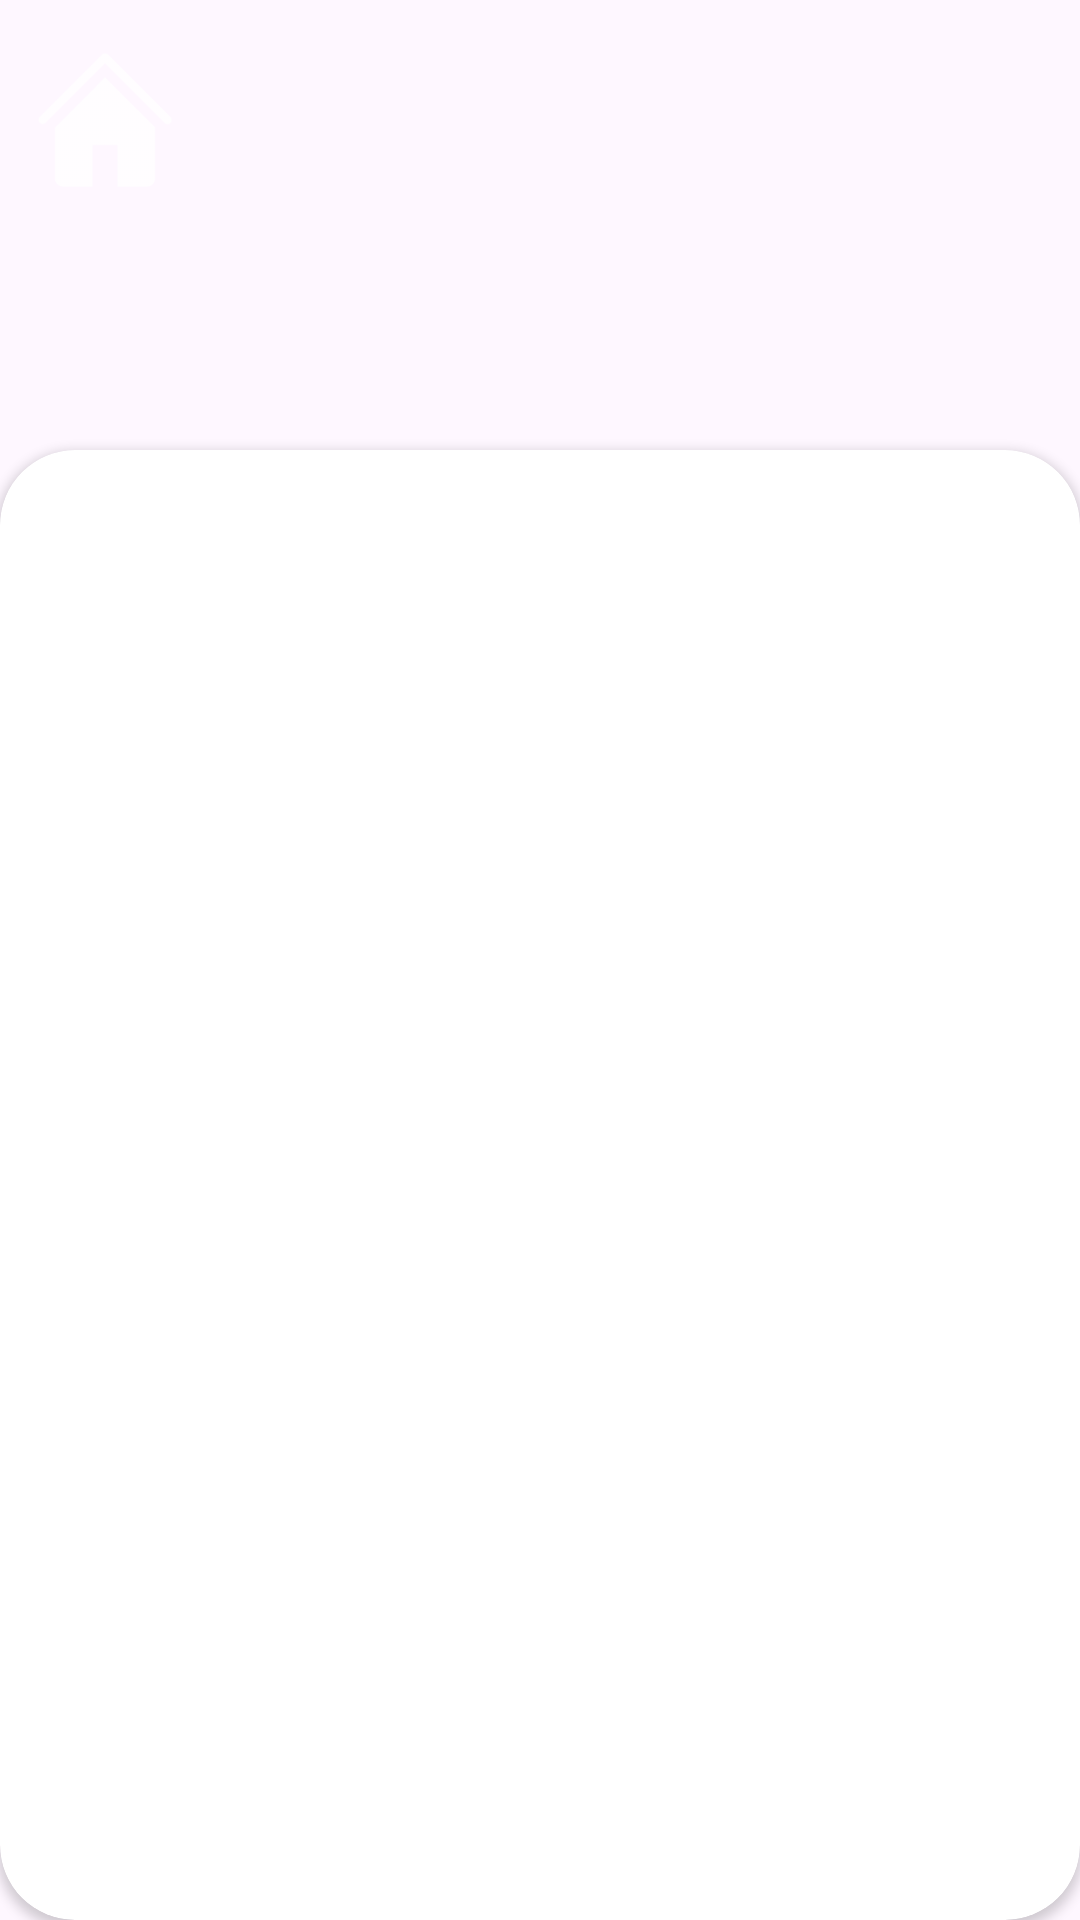

This screen was rendered from an Android layout file. Write that file and the resources it references.
<!-- AndroidManifest.xml: application theme Theme.TAAndroid -->
<!-- res/layout/activity_materi.xml -->
<?xml version="1.0" encoding="utf-8"?>
<androidx.constraintlayout.widget.ConstraintLayout
    xmlns:android="http://schemas.android.com/apk/res/android"
    xmlns:tools="http://schemas.android.com/tools"
    android:layout_width="match_parent"
    android:layout_height="match_parent"
    xmlns:app="http://schemas.android.com/apk/res-auto"
    android:background="@drawable/bg"
    tools:context=".MateriActivity">

    <androidx.appcompat.widget.LinearLayoutCompat
        android:id="@+id/iconLayout"
        android:layout_width="wrap_content"
        android:layout_height="wrap_content"
        tools:ignore="MissingConstraints">

        <ImageView
            android:id="@+id/home"
            android:layout_width="50dp"
            android:layout_height="50dp"
            android:layout_marginTop="15dp"
            android:layout_marginStart="10dp"
            android:src="@drawable/home" />
    </androidx.appcompat.widget.LinearLayoutCompat>

    <androidx.cardview.widget.CardView
        android:id="@+id/cardView"
        android:layout_width="0dp"
        android:layout_height="0dp"
        android:layout_marginTop="150dp"
        app:cardCornerRadius="25dp"
        app:cardBackgroundColor="@color/white"
        app:layout_constraintBottom_toBottomOf="parent"
        app:layout_constraintEnd_toEndOf="parent"
        app:layout_constraintStart_toStartOf="parent"
        app:layout_constraintTop_toTopOf="parent">

        <androidx.recyclerview.widget.RecyclerView
            android:id="@+id/materi"
            android:layout_width="match_parent"
            android:layout_height="match_parent"
            tools:listitem="@layout/isi"/>
    </androidx.cardview.widget.CardView>
</androidx.constraintlayout.widget.ConstraintLayout>
<!-- res/layout/isi.xml (included above) -->
<?xml version="1.0" encoding="utf-8"?>
<LinearLayout xmlns:android="http://schemas.android.com/apk/res/android"
    android:layout_width="match_parent"
    android:layout_height="match_parent"
    xmlns:app="http://schemas.android.com/apk/res-auto"
    android:orientation="vertical">

    <androidx.cardview.widget.CardView
        android:layout_width="match_parent"
        android:layout_height="70dp"
        app:cardCornerRadius="20dp"
        app:cardBackgroundColor="@color/blue"
        android:layout_margin="10dp">

        <TextView
            android:id="@+id/judul"
            android:layout_width="match_parent"
            android:layout_height="match_parent"
            android:textAlignment="center"
            android:gravity="center"
            android:textSize="30sp"
            android:text="Judul"/>
    </androidx.cardview.widget.CardView>

</LinearLayout>
<!-- resources referenced by this layout -->
<resources>
  <color name="blue">#0C8291</color>
  <color name="white">#FFFFFFFF</color>
  <!-- drawable home: png bitmap (drawable, 1485 bytes) -->
  <style name="Theme.TAAndroid" parent="Base.Theme.TAAndroid" />
  <style name="Base.Theme.TAAndroid" parent="Theme.Material3.DayNight.NoActionBar">
          
          
      </style>
</resources>
